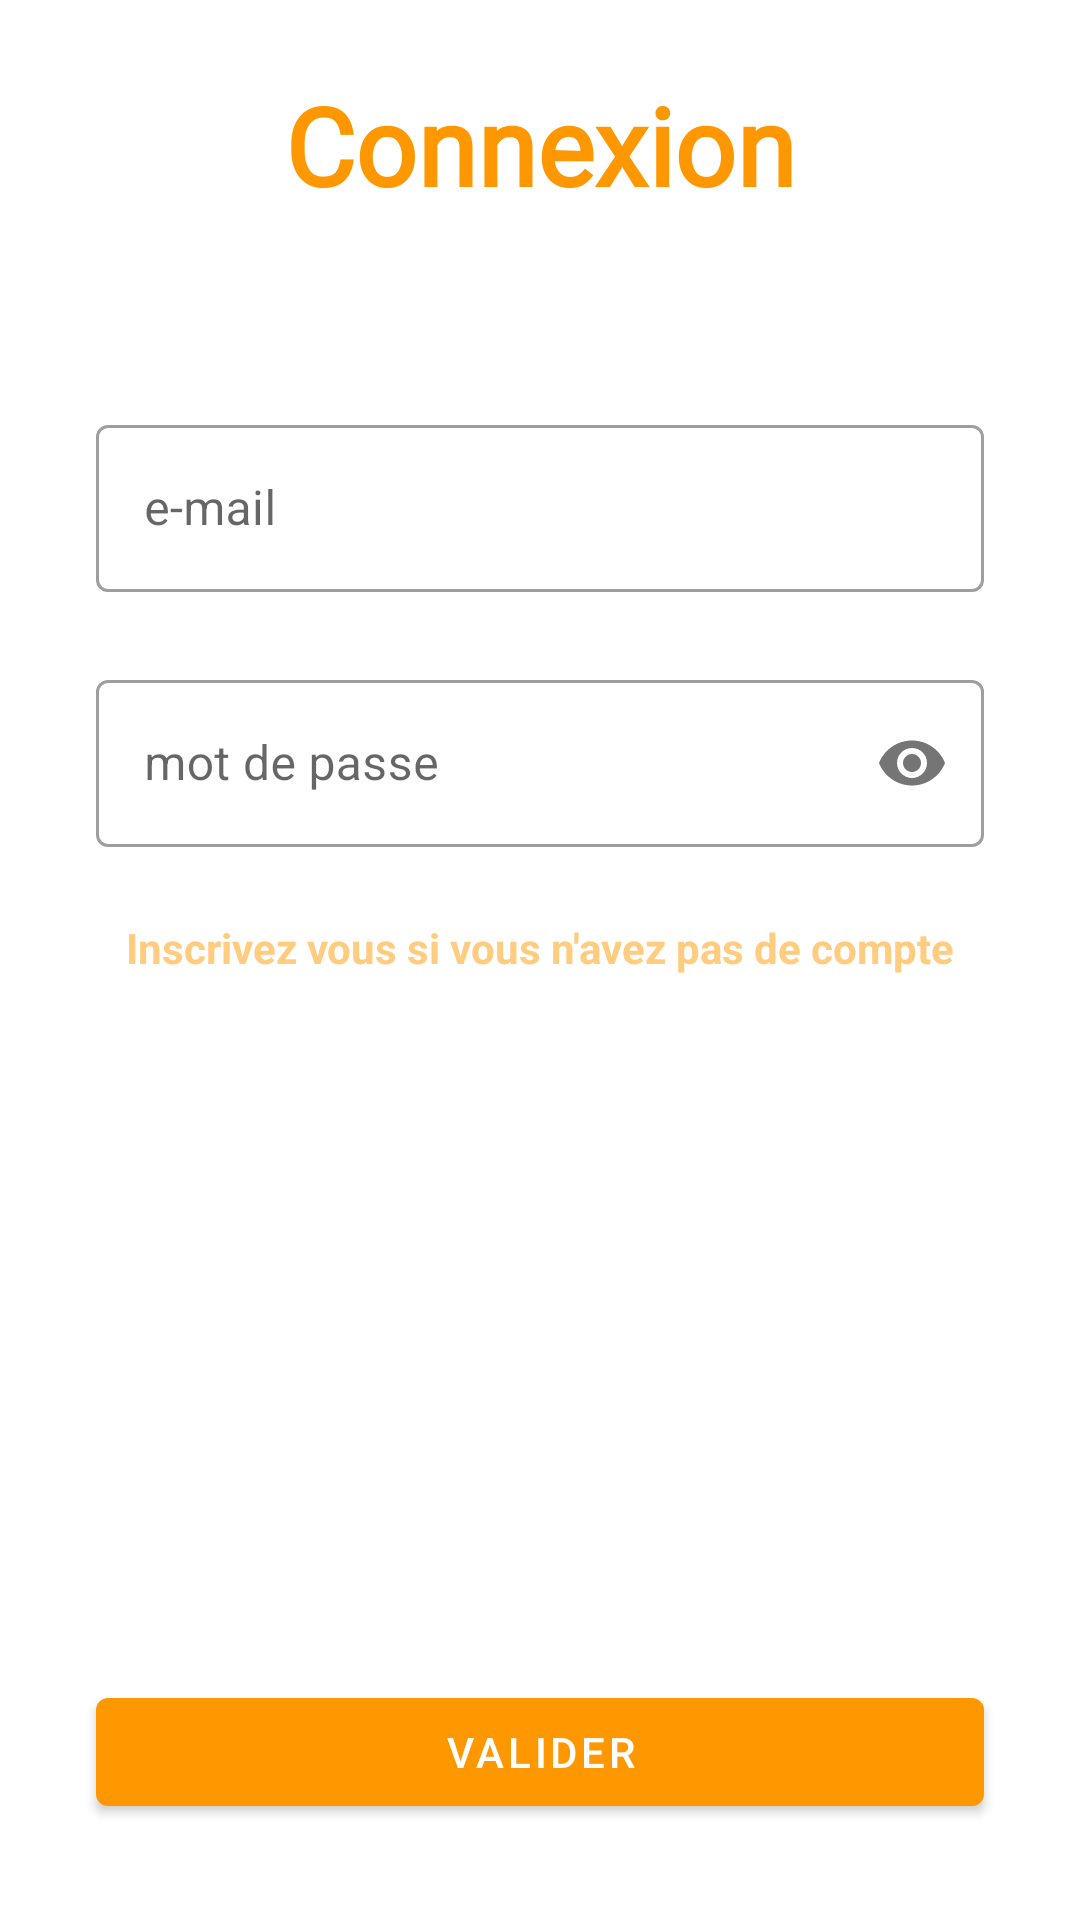

Layout XML and referenced resources for this Android screen:
<!-- AndroidManifest.xml: application theme Theme.AndroidERestaurant -->
<!-- res/layout/activity_login.xml -->
<?xml version="1.0" encoding="utf-8"?>
<androidx.constraintlayout.widget.ConstraintLayout xmlns:android="http://schemas.android.com/apk/res/android"
    xmlns:app="http://schemas.android.com/apk/res-auto"
    xmlns:tools="http://schemas.android.com/tools"
    android:layout_width="match_parent"
    android:layout_height="match_parent"
    tools:context=".sign.RegisterActivity">

    <TextView
        android:id="@+id/title"
        android:layout_width="wrap_content"
        android:layout_height="wrap_content"
        android:layout_marginTop="24dp"
        android:fontFamily="@font/raleway_semibold"
        android:text="@string/login_title"
        android:textColor="@color/orange_500"
        android:textSize="36sp"
        android:textStyle="bold"
        app:fontFamily="@font/raleway_semibold"
        app:layout_constraintEnd_toEndOf="parent"
        app:layout_constraintStart_toStartOf="parent"
        app:layout_constraintTop_toTopOf="parent" />

    <com.google.android.material.textfield.TextInputLayout
        android:id="@+id/textInputLayoutLogin"
        style="@style/Widget.MaterialComponents.TextInputLayout.OutlinedBox"
        android:layout_width="0dp"
        android:layout_height="wrap_content"
        android:layout_marginStart="32dp"
        android:layout_marginTop="64dp"
        android:layout_marginEnd="32dp"
        app:layout_constraintEnd_toEndOf="parent"
        app:layout_constraintStart_toStartOf="parent"
        app:layout_constraintTop_toBottomOf="@+id/title">

        <com.google.android.material.textfield.TextInputEditText
            android:id="@+id/login"
            android:layout_width="match_parent"
            android:layout_height="wrap_content"
            android:ems="10"
            android:hint="@string/register_mail"
            android:inputType="textEmailAddress" />

    </com.google.android.material.textfield.TextInputLayout>


    <com.google.android.material.textfield.TextInputLayout
        android:id="@+id/textInputLayoutPassword"
        style="@style/Widget.MaterialComponents.TextInputLayout.OutlinedBox"
        android:layout_width="0dp"
        android:layout_height="wrap_content"
        android:layout_marginStart="32dp"
        android:layout_marginTop="24dp"
        android:layout_marginEnd="32dp"
        app:layout_constraintEnd_toEndOf="parent"
        app:layout_constraintStart_toStartOf="parent"
        app:layout_constraintTop_toBottomOf="@+id/textInputLayoutLogin"
        app:passwordToggleEnabled="true">

        <com.google.android.material.textfield.TextInputEditText
            android:id="@+id/password"
            android:layout_width="match_parent"
            android:layout_height="wrap_content"

            android:ems="10"
            android:hint="@string/register_password"
            android:inputType="textPassword" />

    </com.google.android.material.textfield.TextInputLayout>

    <com.google.android.material.button.MaterialButton
        android:id="@+id/loginAction"
        android:layout_width="0dp"
        android:layout_height="wrap_content"
        android:layout_marginStart="32dp"
        android:layout_marginEnd="32dp"
        android:layout_marginBottom="32dp"
        android:text="@string/register_confirm"
        app:cornerRadius="4dp"
        app:layout_constraintBottom_toBottomOf="parent"
        app:layout_constraintEnd_toEndOf="parent"
        app:layout_constraintStart_toStartOf="parent" />

    <TextView
        android:id="@+id/registerAction"
        android:layout_width="wrap_content"
        android:layout_height="wrap_content"
        android:layout_marginTop="24dp"
        android:text="@string/login_register"
        android:textColor="@color/orange_200"
        android:textStyle="bold"
        app:layout_constraintEnd_toEndOf="parent"
        app:layout_constraintStart_toStartOf="parent"
        app:layout_constraintTop_toBottomOf="@+id/textInputLayoutPassword" />

</androidx.constraintlayout.widget.ConstraintLayout>
<!-- resources referenced by this layout -->
<resources>
  <color name="orange_200">#FFCC80</color>
  <color name="orange_500">#FF9800</color>
  <string name="login_register">Inscrivez vous si vous n\'avez pas de compte</string>
  <string name="login_title">Connexion</string>
  <string name="register_confirm">Valider</string>
  <string name="register_mail">e-mail</string>
  <string name="register_password">mot de passe</string>
  <style name="Theme.AndroidERestaurant" parent="Theme.MaterialComponents.DayNight.DarkActionBar">
          
          <item name="colorPrimary">@color/orange_500</item>
          <item name="colorPrimaryVariant">@color/orange_700</item>
          <item name="colorOnPrimary">@color/white</item>
          
          <item name="colorSecondary">@color/brown</item>
          <item name="colorSecondaryVariant">@color/brown</item>
          <item name="colorOnSecondary">@color/black</item>
          
          <item name="android:statusBarColor">?attr/colorPrimaryVariant</item>
          
      </style>
  <color name="orange_700">#F57C00</color>
  <color name="white">#FFFFFFFF</color>
  <color name="brown">#88562E</color>
  <color name="black">#FF000000</color>
</resources>
